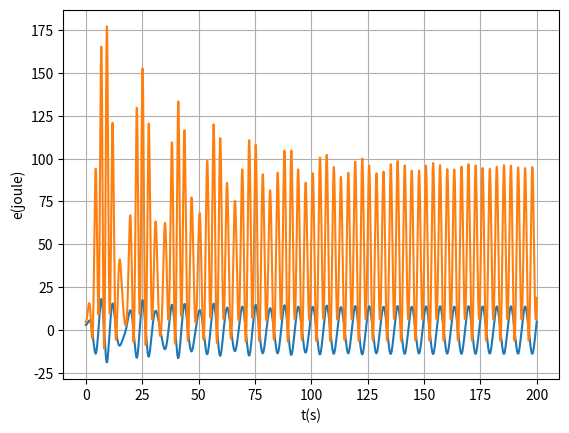
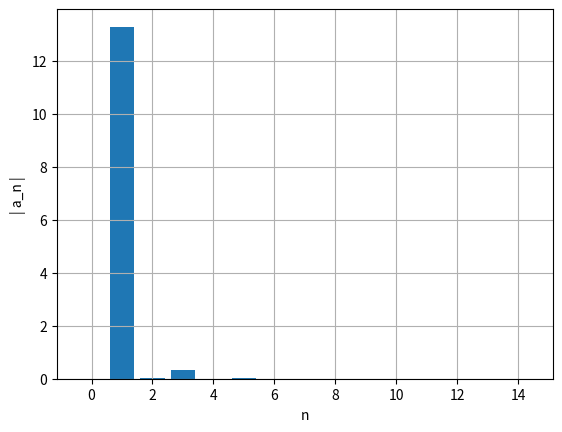
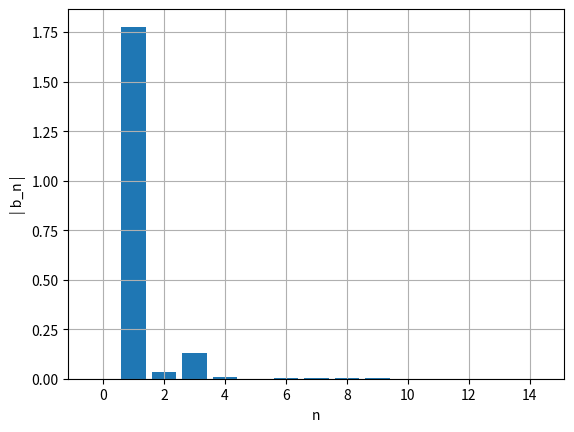

Recreate these plots in Python, in order.
import matplotlib.pyplot as plt
import numpy as np

def maximo(xm1,xm2,xm3,ym1,ym2,ym3):  # máximo pelo polinómio de Lagrange
    xab=xm1-xm2
    xac=xm1-xm3
    xbc=xm2-xm3
    a=ym1/(xab*xac)
    b=-ym2/(xab*xbc)
    c=ym3/(xac*xbc)
    xmla=(b+c)*xm1+(a+c)*xm2+(a+b)*xm3
    xmax=0.5*xmla/(a+b+c)
    xta=xmax-xm1
    xtb=xmax-xm2
    xtc=xmax-xm3
    ymax=a*xtb*xtc+b*xta*xtc+c*xta*xtb
    return xmax, ymax


def zerosv(xm1,xm2,xm3,ym1,ym2,ym3):  # raiz pelo polinómio de Lagrange
    xab=xm1-xm2
    xac=xm1-xm3
    xbc=xm2-xm3
    a=ym1/(xab*xac)
    b=-ym2/(xab*xbc)
    c=ym3/(xac*xbc)
    am=a+b+c
    bm=a*(xm2+xm3)+b*(xm1+xm3)+c*(xm1+xm2)
    cm=a*xm2*xm3+b*xm1*xm3+c*xm1*xm2
    xzero=(bm+np.sqrt(bm*bm-4*am*cm))/(2*am)
    if xm3 > xm1 and (xzero < xm1 or xzero > xm3): 
        xzero=(bm-np.sqrt(bm*bm-4*am*cm))/(2*am)
    if xm1 > xm3 and (xzero < xm3 or xzero > xm1):
        xzero=(bm-np.sqrt(bm*bm-4*am*cm))/(2*am)
    xta=xzero-xm1
    xtb=xzero-xm2
    xtc=xzero-xm3
    yzero=a*xtb*xtc+b*xta*xtc+c*xta*xtb
    return xzero, yzero
    
def abfourier(tp,xp,it0,it1,nf):
#
# cálculo dos coeficientes de Fourier a_nf e b_nf
#       a_nf = 2/T integral ( xp cos( nf w) ) dt   entre tp(it0) e tp(it1)
#       b_nf = 2/T integral ( xp sin( nf w) ) dt   entre tp(it0) e tp(it1)    
# integracao numerica pela aproximação trapezoidal
# input: matrizes tempo tp   (abcissas)
#                 posição xp (ordenadas) 
#       indices inicial it0
#               final   it1  (ao fim de um período)   
#       nf índice de Fourier
# output: af_bf e bf_nf  
# 
    dt=tp[1]-tp[0]
    per=tp[it1]-tp[it0]
    ome=2*np.pi/per

    s1=xp[it0]*np.cos(nf*ome*tp[it0])
    s2=xp[it1]*np.cos(nf*ome*tp[it1])
    st=xp[it0+1:it1]*np.cos(nf*ome*tp[it0+1:it1])
    soma=np.sum(st)
    
    q1=xp[it0]*np.sin(nf*ome*tp[it0])
    q2=xp[it1]*np.sin(nf*ome*tp[it1])
    qt=xp[it0+1:it1]*np.sin(nf*ome*tp[it0+1:it1])
    somq=np.sum(qt)
    
    intega=((s1+s2)/2+soma)*dt
    af=2/per*intega
    integq=((q1+q2)/2+somq)*dt
    bf=2/per*integq
    return af,bf

def main():
    m=1 
    k=1
    wf=1.0
    fo=7.5
    b=0.05
    tf=200
    ti=0
    xeq=0
    alpha= 0.002

    dt= 0.01
    n=int((tf-ti)/dt)
    t=np.linspace(ti,n*dt,n)


    x0=3
    vx0=0
    ax0=0
    x_=np.empty(n)
    vx_=np.empty(n)
    ax_=np.empty(n-1)
    energia=np.empty(n)
    x_[0]=x0
    vx_[0]=vx0

    maxxtotal=0
    countmax=0
    maxtempos=[]
    tempototal=0

    ind = np.transpose([0 for i in range(1000)])

        #15 é um numero arbitario e calculo as 5 primeiras frequencias
    afo=np.zeros(15)
    bfo=np.zeros(15)

    for i in range(n-1):
        fext=fo*np.cos(wf*t[i])
        fem=-b*vx_[i]
        fx=-k*x_[i]*(1+2*alpha*x_[i]**2)
        ax_[i]=(fext+fem+fx)/m
        vx_[i+1]=vx_[i]+ax_[i]*dt
        x_[i+1] =x_[i]+vx_[i+1]*dt
        energia[i]=0.5*k*x_[i]**2*(1+alpha**x_[i]**2) + 0.5*m*vx_[i]

        if t[i]>90 and x_[i-1] < x_[i] and  x_[i+1] < x_[i]:
            maxt, maxx=maximo(t[i-1], t[i], t[i+1], x_[i-1], x_[i], x_[i+1])
            maxxtotal +=maxx
            countmax+=1
            maxtempos.append(maxt)
            ind[countmax]=int(i) #nota que tem de ser inteiro

    t0=ind[countmax-1]
    t1=ind[countmax]

    for i in range(15):
        af, bf = abfourier(t,x_,t0,t1,i)
        afo[i]= af
        bfo[i]= bf
        #print("afo= ", i, af, bf, np.sqrt(af**2 + bf**2))

    li=np.linspace(0,14,15)

    for i in range(countmax-1):
        tempototal+=maxtempos[i+1]-maxtempos[i]
    
    energia[n-1]=0.5*k*x_[n-1]**2*(1+alpha**x_[n-1]**2) + 0.5*m*vx_[n-1]

    print("-----------------Alinea (a)-------------------")

    plt.plot(t,x_)
    plt.xlabel('t(s)') 
    plt.ylabel('x(m)')
    plt.grid(True)
    plt.show()

    print("-----------------Alinea (b)-------------------")
    print('A=',maxxtotal/countmax,"T=",tempototal/(countmax-1))
    

    plt.plot(t,energia)
    plt.xlabel('t(s)') 
    plt.ylabel('e(joule)')
    plt.grid(True)
    plt.show()

    graficoBarras(li,afo,'n','| a_n |')
    graficoBarras(li,bfo,'n','| b_n |')
    a, b = abfourier(t, x_, len(maxtempos) - 2, len(maxtempos) - 1, 2)
    print("a = {}, b = {}".format(a, b))


def graficoBarras(ii,lst,xlabel,ylabel):
    plt.figure()
    plt.xlabel(xlabel) 
    plt.ylabel(ylabel)
    plt.bar(ii,np.abs(lst))
    plt.grid(True)
    plt.show()

main()